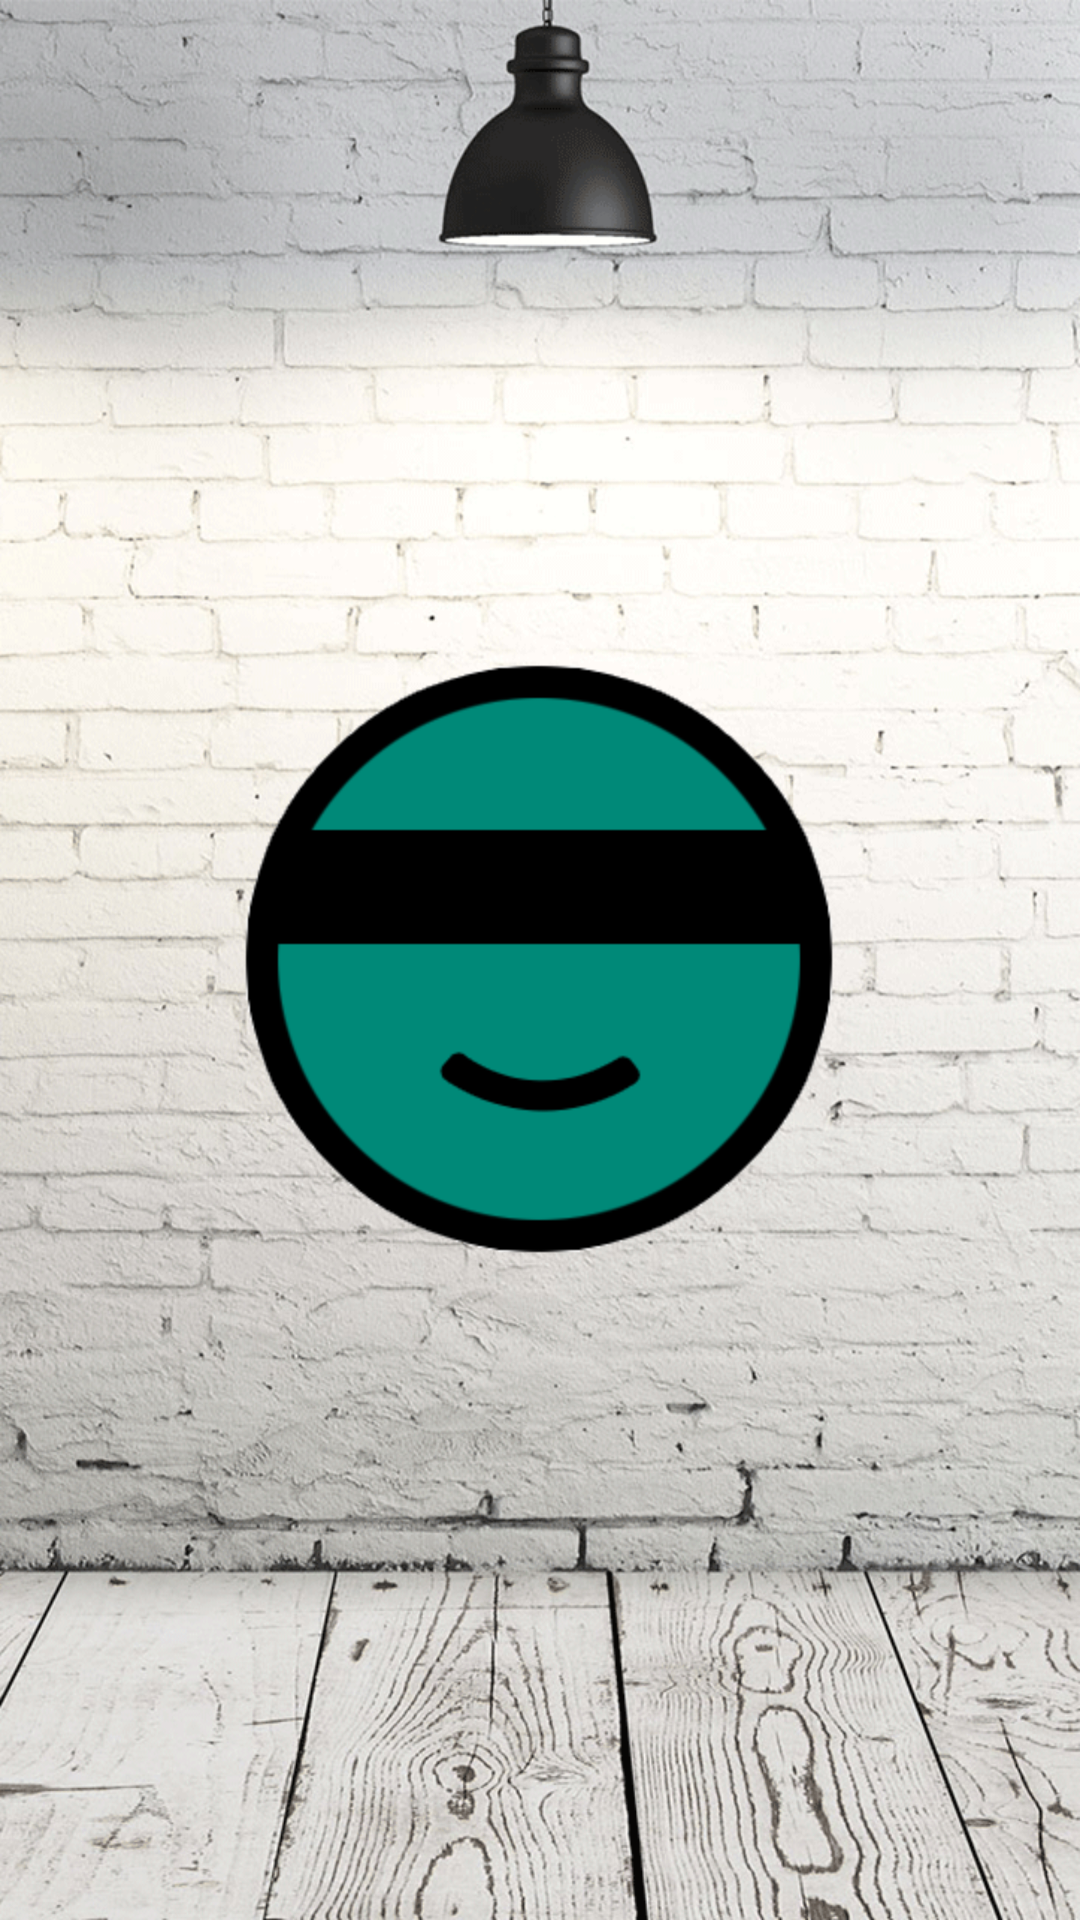

Produce the Android XML layout that renders to this screen, including the resource entries it uses.
<!-- AndroidManifest.xml: application theme fullScreenTheme -->
<!-- res/layout/activity_splash.xml -->
<?xml version="1.0" encoding="utf-8"?>
<RelativeLayout xmlns:android="http://schemas.android.com/apk/res/android"
    xmlns:tools="http://schemas.android.com/tools"
    android:id="@+id/activity_splash"
    android:layout_width="match_parent"
    android:layout_height="match_parent"
    android:background="@drawable/main_bg"
    tools:context="com.chams.myhope.SplashActivity">

    <LinearLayout
        android:layout_width="match_parent"
        android:layout_height="match_parent"
        android:gravity="center">
        <ImageView
            android:layout_width="200dp"
            android:layout_height="200dp"
            android:src="@drawable/logo"
            android:foregroundGravity="center"/>
    </LinearLayout>
</RelativeLayout>
<!-- resources referenced by this layout -->
<resources>
  <!-- drawable logo: png bitmap (drawable, 6884 bytes) -->
  <!-- drawable main_bg: png bitmap (drawable, 505112 bytes) -->
  <style name="fullScreenTheme" parent="Theme.AppCompat.Light.NoActionBar" />
</resources>
